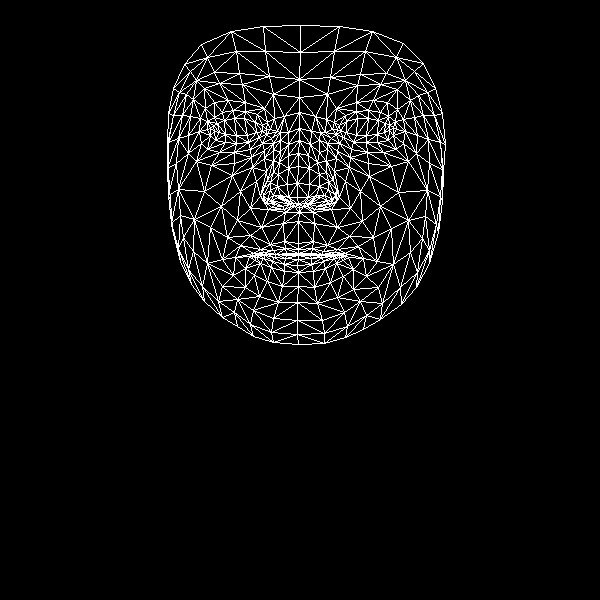

Values plotted in this chart, from the file beside it:
, x, y
0, 298, 243
1, 297, 197
2, 299, 212
3, 288, 155
4, 297, 183
5, 298, 166
6, 299, 128
7, 214, 131
8, 299, 97
9, 299, 79
10, 300, 25
11, 298, 249
12, 298, 253
13, 298, 254
14, 298, 255
15, 298, 259
16, 297, 265
17, 298, 272
18, 298, 286
19, 298, 204
20, 289, 204
21, 173, 88
22, 248, 142
23, 236, 143
24, 225, 142
25, 210, 135
26, 259, 137
27, 233, 110
28, 245, 111
29, 222, 112
30, 214, 117
31, 201, 143
32, 253, 310
33, 210, 128
34, 168, 142
35, 188, 135
36, 240, 191
37, 284, 241
38, 286, 253
39, 270, 244
40, 260, 249
41, 276, 254
42, 267, 254
43, 245, 268
44, 288, 197
45, 287, 184
46, 193, 99
47, 264, 158
48, 263, 195
49, 262, 189
50, 204, 191
51, 288, 168
52, 219, 83
53, 204, 88
54, 184, 64
55, 273, 94
56, 257, 114
57, 235, 257
58, 180, 261
59, 272, 203
... 408 more rows
